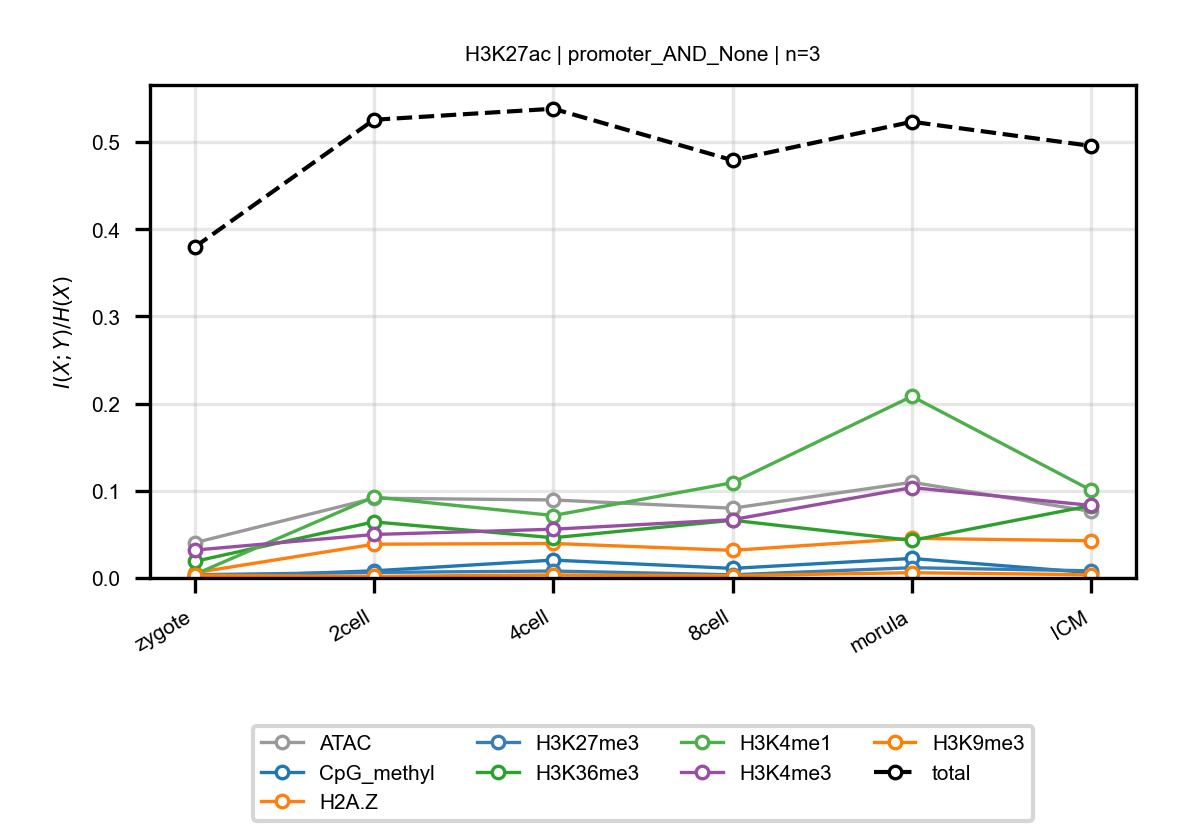

The data file committed next to this chart (first rows):
anchor, target, n_bins, stage, block, normalized_mi
H3K27ac, ATAC, 3, zygote, promoter_AND_None, 0.04038
H3K27ac, ATAC, 3, 2cell, promoter_AND_None, 0.09148
H3K27ac, ATAC, 3, 4cell, promoter_AND_None, 0.0895
H3K27ac, ATAC, 3, 8cell, promoter_AND_None, 0.08001
H3K27ac, ATAC, 3, morula, promoter_AND_None, 0.1098
H3K27ac, ATAC, 3, ICM, promoter_AND_None, 0.0763
H3K27ac, CpG_methyl, 3, zygote, promoter_AND_None, 0.0005734
H3K27ac, CpG_methyl, 3, 2cell, promoter_AND_None, 0.008185
H3K27ac, CpG_methyl, 3, 4cell, promoter_AND_None, 0.0205
H3K27ac, CpG_methyl, 3, 8cell, promoter_AND_None, 0.011
H3K27ac, CpG_methyl, 3, morula, promoter_AND_None, 0.02239
H3K27ac, CpG_methyl, 3, ICM, promoter_AND_None, 0.005954
H3K27ac, H2A.Z, 3, zygote, promoter_AND_None, 0.005942
H3K27ac, H2A.Z, 3, 2cell, promoter_AND_None, 0.03873
H3K27ac, H2A.Z, 3, 4cell, promoter_AND_None, 0.03958
H3K27ac, H2A.Z, 3, 8cell, promoter_AND_None, 0.03167
H3K27ac, H2A.Z, 3, morula, promoter_AND_None, 0.04547
H3K27ac, H2A.Z, 3, ICM, promoter_AND_None, 0.04271
H3K27ac, H3K27me3, 3, zygote, promoter_AND_None, 0.003731
H3K27ac, H3K27me3, 3, 2cell, promoter_AND_None, 0.006355
H3K27ac, H3K27me3, 3, 4cell, promoter_AND_None, 0.007956
H3K27ac, H3K27me3, 3, 8cell, promoter_AND_None, 0.00367
H3K27ac, H3K27me3, 3, morula, promoter_AND_None, 0.01176
H3K27ac, H3K27me3, 3, ICM, promoter_AND_None, 0.008219
H3K27ac, H3K36me3, 3, zygote, promoter_AND_None, 0.01894
H3K27ac, H3K36me3, 3, 2cell, promoter_AND_None, 0.06436
H3K27ac, H3K36me3, 3, 4cell, promoter_AND_None, 0.04614
H3K27ac, H3K36me3, 3, 8cell, promoter_AND_None, 0.06621
H3K27ac, H3K36me3, 3, morula, promoter_AND_None, 0.04305
H3K27ac, H3K36me3, 3, ICM, promoter_AND_None, 0.08304
H3K27ac, H3K4me1, 3, zygote, promoter_AND_None, 0.003936
H3K27ac, H3K4me1, 3, 2cell, promoter_AND_None, 0.09288
H3K27ac, H3K4me1, 3, 4cell, promoter_AND_None, 0.07163
H3K27ac, H3K4me1, 3, 8cell, promoter_AND_None, 0.1093
H3K27ac, H3K4me1, 3, morula, promoter_AND_None, 0.2083
H3K27ac, H3K4me1, 3, ICM, promoter_AND_None, 0.1006
H3K27ac, H3K4me3, 3, zygote, promoter_AND_None, 0.03195
H3K27ac, H3K4me3, 3, 2cell, promoter_AND_None, 0.04988
H3K27ac, H3K4me3, 3, 4cell, promoter_AND_None, 0.05592
H3K27ac, H3K4me3, 3, 8cell, promoter_AND_None, 0.06687
H3K27ac, H3K4me3, 3, morula, promoter_AND_None, 0.1037
H3K27ac, H3K4me3, 3, ICM, promoter_AND_None, 0.0832
H3K27ac, H3K9me3, 3, zygote, promoter_AND_None, 0.003099
H3K27ac, H3K9me3, 3, 2cell, promoter_AND_None, 0.001837
H3K27ac, H3K9me3, 3, 4cell, promoter_AND_None, 0.003456
H3K27ac, H3K9me3, 3, 8cell, promoter_AND_None, 0.002629
H3K27ac, H3K9me3, 3, morula, promoter_AND_None, 0.006057
H3K27ac, H3K9me3, 3, ICM, promoter_AND_None, 0.003713
H3K27ac, total, 3, zygote, promoter_AND_None, 0.3794
H3K27ac, total, 3, 2cell, promoter_AND_None, 0.5256
H3K27ac, total, 3, 4cell, promoter_AND_None, 0.5382
H3K27ac, total, 3, 8cell, promoter_AND_None, 0.4791
H3K27ac, total, 3, morula, promoter_AND_None, 0.5233
H3K27ac, total, 3, ICM, promoter_AND_None, 0.4956
